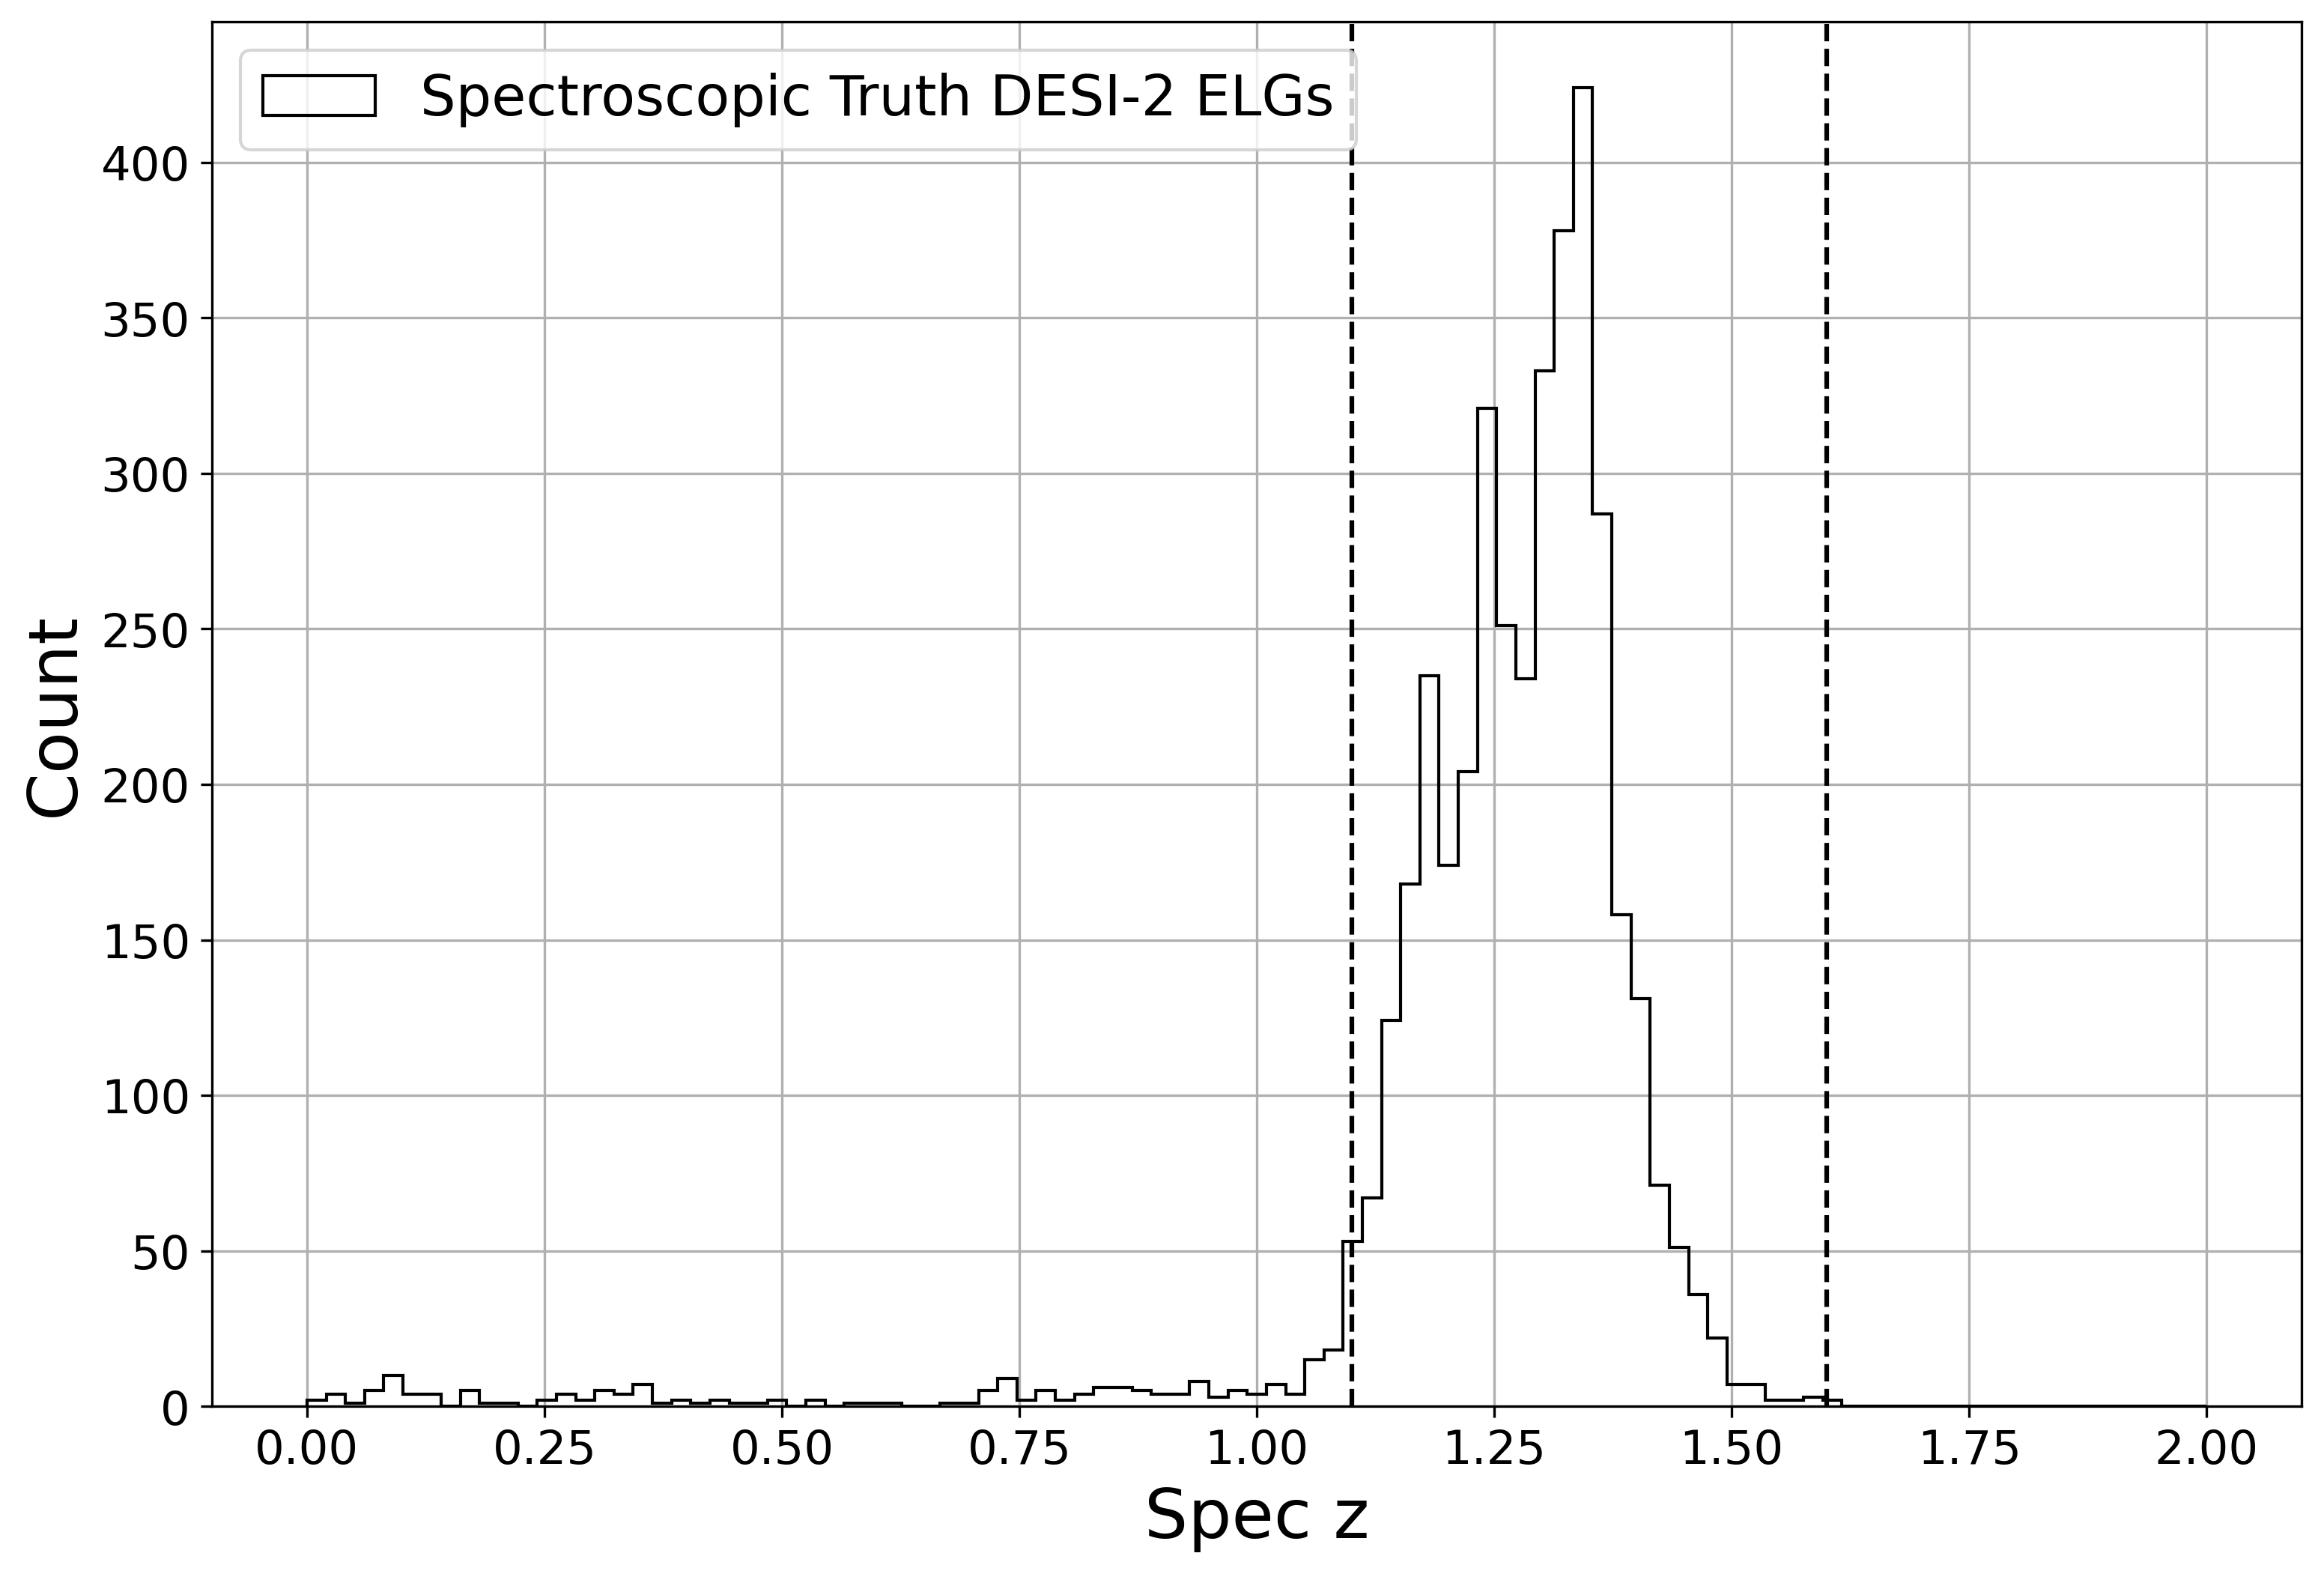

Write Python code to recreate this figure.

import numpy as np
import pandas as pd
from matplotlib import pyplot as plt
from pathlib import Path
from astropy.io.misc.hdf5 import read_table_hdf5


# load in crossmatched cat of hsc wide and spec truth
crossmatch_input_name = 'spec_truth_hsc_wide_crossmatch'
crossmatch_input = f'{crossmatch_input_name}.hdf5'
crossmatch_file_path = str(Path(f'../data/processed/hdf5/{crossmatch_input}'))
combined_cat = read_table_hdf5(input=crossmatch_file_path)


# quality cuts for reliable spec-z
o2_snr_rongpu = combined_cat['OII_FLUX'] * np.sqrt(combined_cat['OII_FLUX_IVAR'])  
chi2_rongpu = combined_cat['DELTACHI2']
o2_chi2_mask_rongpu = o2_snr_rongpu > 10**(0.9 - 0.2*np.log10(chi2_rongpu))
snr_mask_rongpu = np.logical_or(o2_chi2_mask_rongpu, chi2_rongpu > 25)
snr_mask_rongpu_fail = ~ snr_mask_rongpu


# photometry for reliable spec-z
ri_rongpu = combined_cat['r_mag'][snr_mask_rongpu] - combined_cat['i_mag'][snr_mask_rongpu]
iz_rongpu = combined_cat['i_mag'][snr_mask_rongpu] - combined_cat['z_mag'][snr_mask_rongpu]
iy_rongpu = combined_cat['i_mag'][snr_mask_rongpu] - combined_cat['y_mag'][snr_mask_rongpu]
gfiber_rongpu = combined_cat['g_fiber_mag'][snr_mask_rongpu]

specz_rongpu = combined_cat['Z'][snr_mask_rongpu]
clean_specz_number = len(specz_rongpu)

print(f'Before applying exposure & good spec-z cuts, we have {len(combined_cat)}. After, we have {clean_specz_number} elgs')

# best case for 1.1 < z <  1.6 for rioffset, iyoffset, izmin, and gfiblim values
optimization_csv_path = str(Path('../data/optimization_results/spec_truth/1-1_1-6_opt_params.csv'))
opt_params = pd.read_csv(optimization_csv_path)


rishift, iyshift, izmin, gfiblim = opt_params['rishift'][0], opt_params['iyshift'][0], opt_params['izmin'][0], opt_params['gfiberlim'][0]


# color and g-fiber cuts
target_iyri_cut = -0.19
target_iy_cut = 0.35
color_mask_iyri = np.logical_and(
    (ri_rongpu < iy_rongpu + target_iyri_cut + rishift),
    (iy_rongpu > target_iy_cut + iyshift))
color_mask_iz = (iz_rongpu) > izmin
gfiber_mask = gfiber_rongpu < gfiblim
ccuts = np.logical_and.reduce((color_mask_iyri, color_mask_iz, gfiber_mask))

fig, ax = plt.subplots(figsize=(12,8))
ax.hist(specz_rongpu[ccuts], bins = np.linspace(0, 2, 100), histtype='step', color='black', label='Spectroscopic Truth DESI-2 ELGs')
ax.axvline(x=1.1,ls='--', color='black')
ax.axvline(x=1.6,ls='--', color='black')
ax.xaxis.set_tick_params(labelsize=15)
ax.yaxis.set_tick_params(labelsize=15)
ax.set_xlabel('Spec z', fontsize=22)
ax.set_ylabel('Count', fontsize=22)
ax.legend(fontsize=18, loc = 'best')
plt.savefig('/Users/yokisalcedo/Desktop/Emission-Line-Galaxy-Target-Selection/script_figure_truth/zhist_final_cuts_truth_1-1_1-6.png', dpi=300, bbox_inches='tight')